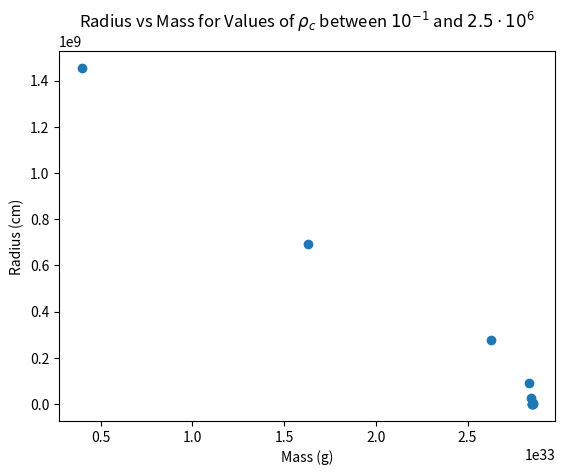

This chart was generated by the following Python code:
import numpy as np
import scipy as sp
import matplotlib.pyplot as plt

mu_e = 2
R_0 = 7.72e8/mu_e
M_0 = 5.67e33/(mu_e**2)
density_threshold = 1e-5

def drhodr_dmdr(r, state):
    #state = [rho, m]
    rho = state[0]
    m = state[1]
    drho = -(3*m*rho*np.sqrt(1+np.cbrt(rho)**2))/(np.cbrt(rho)**2*r**2)
    dm = r**2*rho
    return [drho, dm]

def zero_density(r, state):
    # density_threshold prevents the solver from getting stuck
    return state[0] - density_threshold
zero_density.terminal = True

rho_cs = np.logspace(-1, np.log(2.5e6), 10)
solutions = []
for rho_c in rho_cs:
    solutions.append(sp.integrate.solve_ivp(drhodr_dmdr, (1e-100, 1e300), [rho_c, 0], events=zero_density))

radii = np.array([solution.t_events[0][0] for solution in solutions])
masses = np.array([solution.y_events[0][0][1] for solution in solutions])

radii*=R_0
masses*=M_0

plt.scatter(masses, radii)
plt.title("Radius vs Mass for Values of $\\rho_c$ between $10^{-1}$ and $2.5\\cdot10^6$")
plt.xlabel("Mass (g)")
plt.ylabel("Radius (cm)")
plt.show()
print(f"Chandrasekhar limit: {(5.836/mu_e**2)*1.989e33}g")
print(f"Estimate: {masses[-1]}")
print(f"Percent difference: {100*((5.836/mu_e**2)*1.989e33 - masses[-1])/masses[-1]}%\n")
